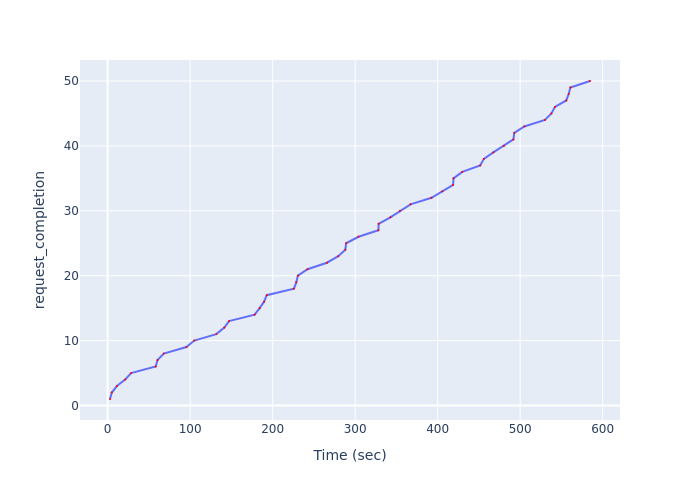

The data file committed next to this chart (first rows):
Time (sec), request_completion
2.843, 1
5.007, 2
11.17, 3
21.3, 4
28.43, 5
58.24, 6
60.44, 7
68.03, 8
95.48, 9
104.9, 10
131.7, 11
141.4, 12
147.2, 13
178.2, 14
184.2, 15
189.6, 16
192.8, 17
225.8, 18
228.7, 19
230.6, 20
242.2, 21
265.8, 22
279.5, 23
288.1, 24
289.1, 25
304, 26
328.2, 27
328.4, 28
342.7, 29
354.3, 30
367.1, 31
392.5, 32
405.6, 33
418.7, 34
419.2, 35
429.9, 36
451.6, 37
456, 38
467.4, 39
480.2, 40
491.8, 41
492.9, 42
505.1, 43
530, 44
537.9, 45
542.1, 46
555.9, 47
558.8, 48
560.9, 49
584.6, 50
